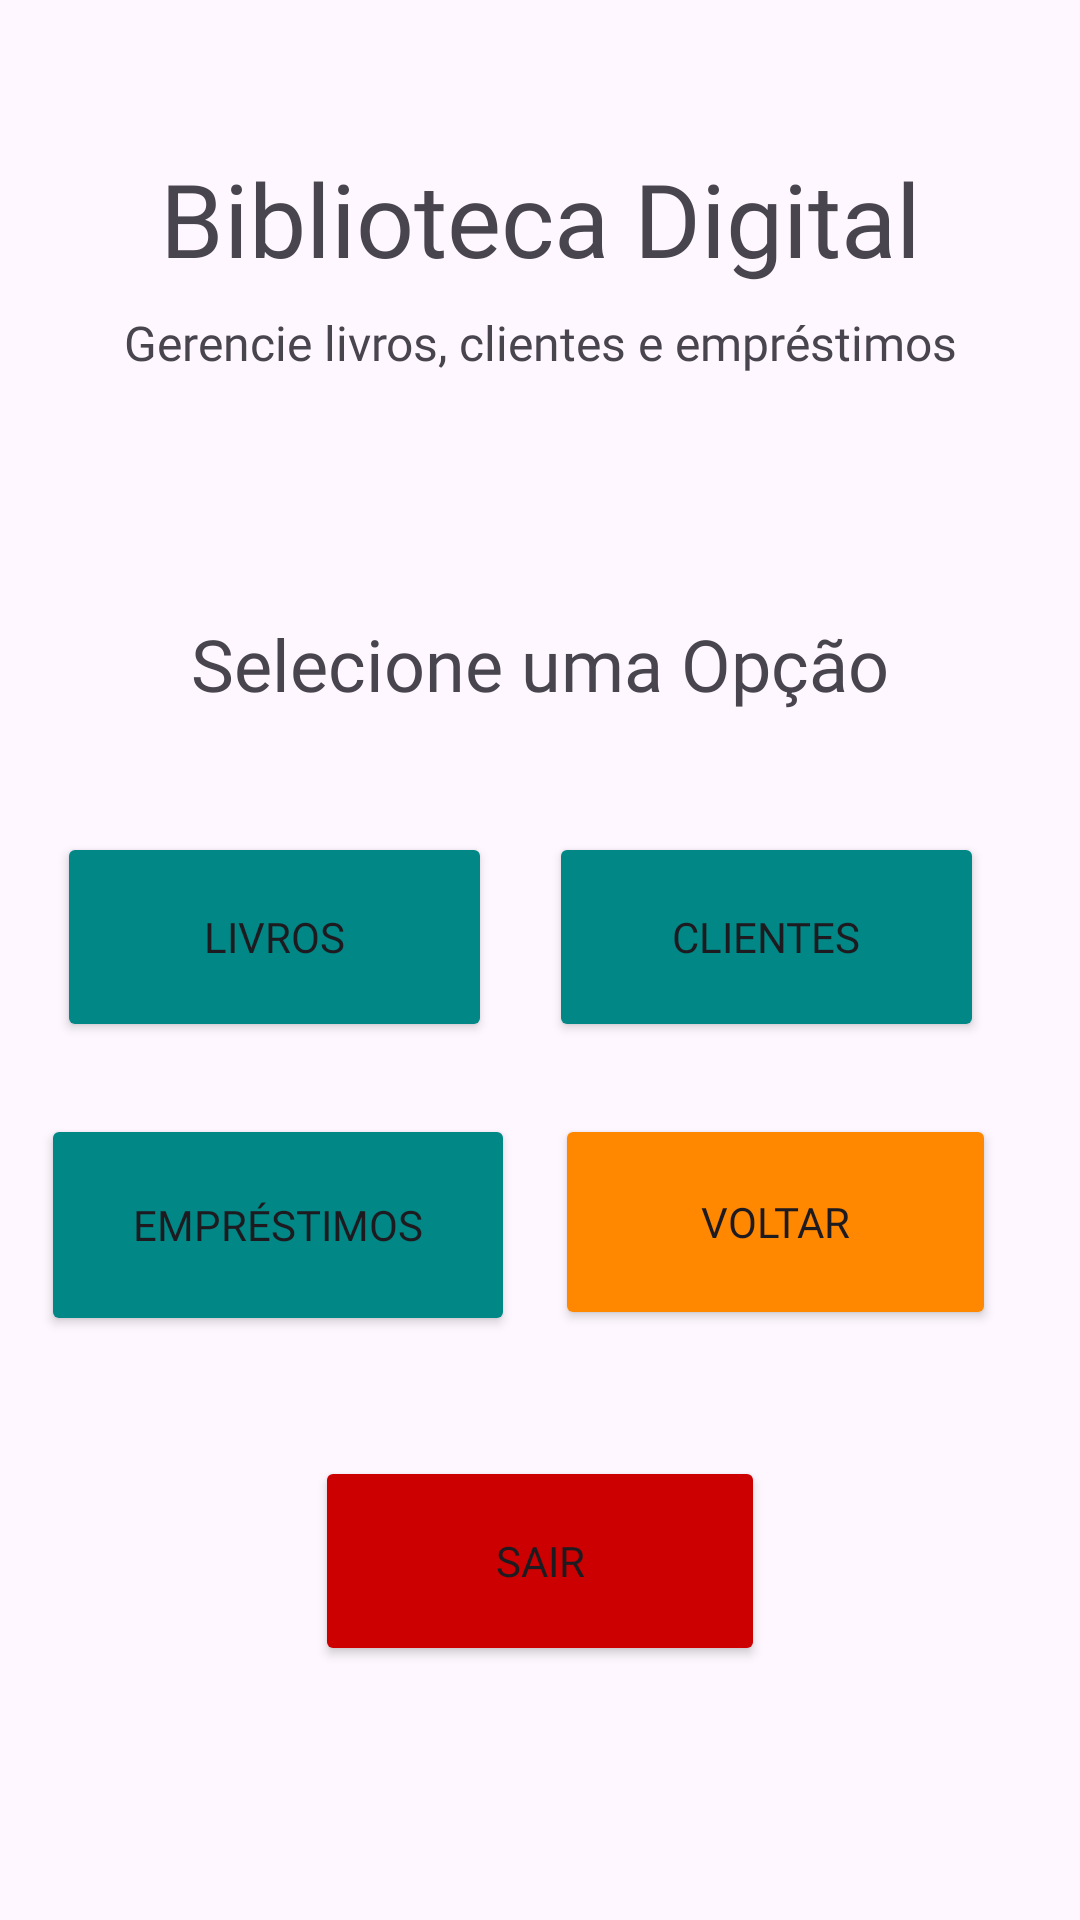

Layout XML and referenced resources for this Android screen:
<!-- AndroidManifest.xml: application theme Theme.ControleBibliotecaAps -->
<!-- res/layout/activity_menu.xml -->
<?xml version="1.0" encoding="utf-8"?>
<androidx.constraintlayout.widget.ConstraintLayout
    xmlns:android="http://schemas.android.com/apk/res/android"
    xmlns:app="http://schemas.android.com/apk/res-auto"
    xmlns:tools="http://schemas.android.com/tools"
    android:id="@+id/main"
    android:layout_width="match_parent"
    android:layout_height="match_parent"
    tools:context=".activity.MenuActivity">

    <TextView
        android:id="@+id/bibliotecatextView"
        android:layout_width="wrap_content"
        android:layout_height="wrap_content"
        android:layout_marginTop="50dp"
        android:fontFamily="@font/inter_semibold"
        android:text="Biblioteca Digital"
        android:textSize="34sp"
        app:layout_constraintEnd_toEndOf="parent"
        app:layout_constraintStart_toStartOf="parent"
        app:layout_constraintTop_toTopOf="parent" />

    <TextView
        android:id="@+id/deescricaotextView"
        android:layout_width="wrap_content"
        android:layout_height="wrap_content"
        android:layout_marginTop="8dp"
        android:fontFamily="@font/inter_medium"
        android:text="Gerencie livros, clientes e empréstimos"
        android:textSize="16sp"
        app:layout_constraintEnd_toEndOf="parent"
        app:layout_constraintStart_toStartOf="parent"
        app:layout_constraintTop_toBottomOf="@id/bibliotecatextView" />

    <TextView
        android:id="@+id/textView4"
        android:layout_width="wrap_content"
        android:layout_height="wrap_content"
        android:layout_marginTop="80dp"
        android:fontFamily="@font/inter_semibold"
        android:text="Selecione uma Opção"
        android:textSize="24sp"
        app:layout_constraintEnd_toEndOf="parent"
        app:layout_constraintStart_toStartOf="parent"
        app:layout_constraintTop_toBottomOf="@id/deescricaotextView" />

    
    <Button
        android:id="@+id/btn_livros_usuario"
        android:layout_width="145dp"
        android:layout_height="70dp"
        android:layout_marginTop="40dp"
        android:backgroundTint="@color/design_default_color_secondary_variant"
        android:fontFamily="@font/inter_medium"
        android:text="LIVROS"
        app:cornerRadius="15dp"
        app:layout_constraintTop_toBottomOf="@id/textView4"
        app:layout_constraintStart_toStartOf="parent"
        app:layout_constraintEnd_toStartOf="@id/btn_clientes"
        app:layout_constraintHorizontal_chainStyle="packed" />

    

    

    <Button
        android:id="@+id/btn_clientes"
        android:layout_width="145dp"
        android:layout_height="70dp"
        android:layout_marginTop="40dp"
        android:layout_marginEnd="32dp"
        android:backgroundTint="@color/design_default_color_secondary_variant"
        android:fontFamily="@font/inter_medium"
        android:text="CLIENTES"
        app:cornerRadius="15dp"
        app:layout_constraintEnd_toEndOf="parent"
        app:layout_constraintTop_toBottomOf="@id/textView4" />

    <Button
        android:id="@+id/btn_emprestimos_usuario"
        android:layout_width="158dp"
        android:layout_height="74dp"
        android:layout_marginTop="24dp"
        android:backgroundTint="@color/design_default_color_secondary_variant"
        android:fontFamily="@font/inter_medium"
        android:text="EMPRÉSTIMOS"
        app:cornerRadius="15dp"
        app:layout_constraintEnd_toStartOf="@id/btn_voltar_menu"
        app:layout_constraintHorizontal_chainStyle="packed"
        app:layout_constraintStart_toStartOf="parent"
        app:layout_constraintTop_toBottomOf="@id/btn_livros_usuario" />

    

    

    <Button
        android:id="@+id/btn_voltar_menu"
        android:layout_width="147dp"
        android:layout_height="72dp"
        android:layout_marginTop="24dp"
        android:layout_marginEnd="28dp"
        android:backgroundTint="@android:color/holo_orange_dark"
        android:fontFamily="@font/inter_medium"
        android:text="VOLTAR"
        app:cornerRadius="15dp"
        app:layout_constraintEnd_toEndOf="parent"
        app:layout_constraintTop_toBottomOf="@id/btn_clientes" />

    <Button
        android:id="@+id/btn_sair_usuario"
        android:layout_width="150dp"
        android:layout_height="70dp"
        android:layout_marginTop="40dp"
        android:backgroundTint="@android:color/holo_red_dark"
        android:fontFamily="@font/inter_medium"
        android:text="SAIR"
        app:cornerRadius="15dp"
        app:layout_constraintTop_toBottomOf="@id/btn_emprestimos_usuario"
        app:layout_constraintStart_toStartOf="parent"
        app:layout_constraintEnd_toEndOf="parent" />

</androidx.constraintlayout.widget.ConstraintLayout>
<!-- resources referenced by this layout -->
<resources>
  <style name="Theme.ControleBibliotecaAps" parent="Base.Theme.ControleBibliotecaAps" />
  <style name="Base.Theme.ControleBibliotecaAps" parent="Theme.Material3.DayNight.NoActionBar">
          
          
      </style>
</resources>
